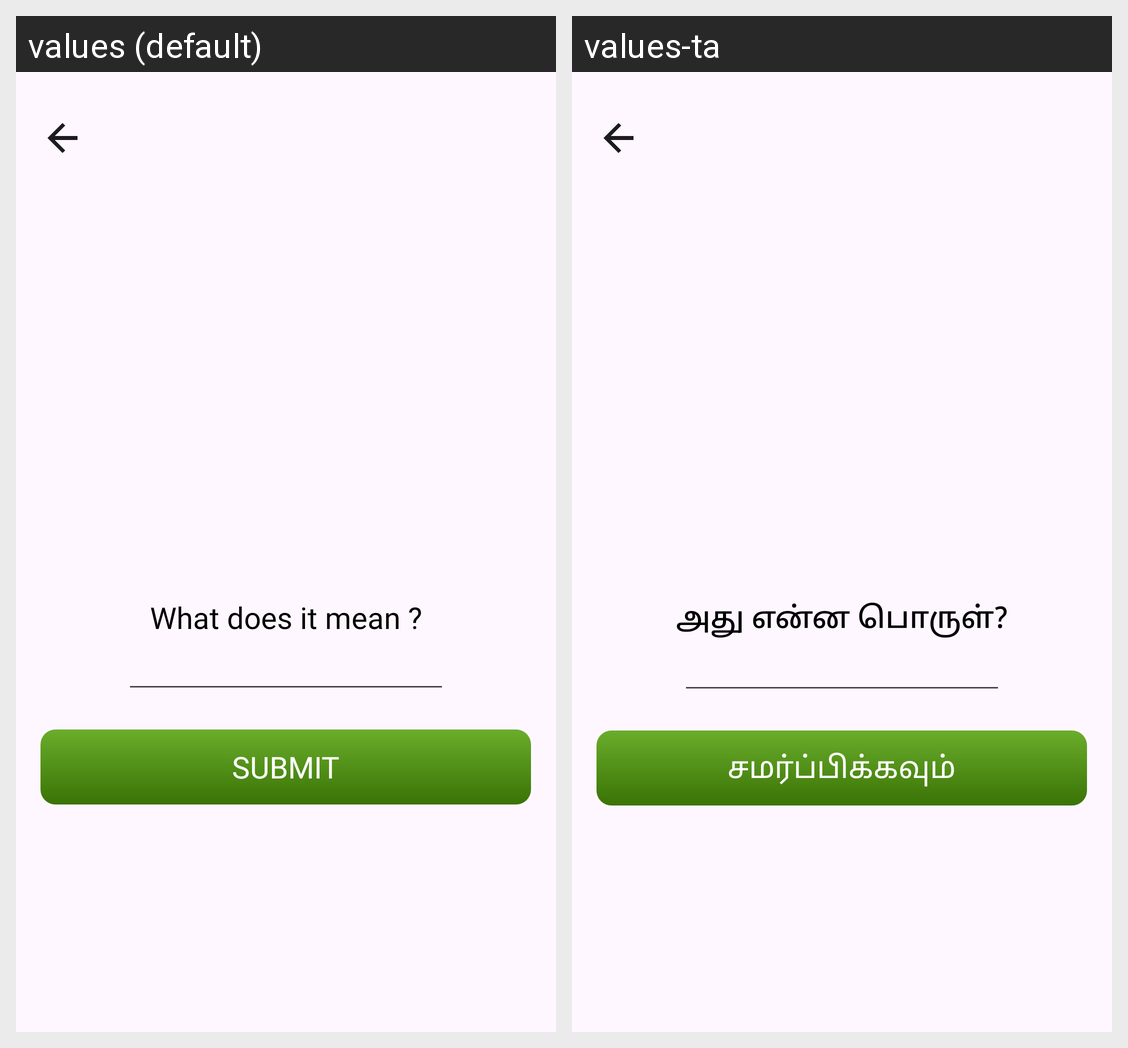

Strings drawn on this Android screen and how each of the app's shown locales translates them:
Android screen res/layout/fragment_games__fillit.xml rendered under 2 locales, left to right: values (default), values-ta. Device: Nexus 5 (rendered at 1080×1920; each locale shown at half size, 540×960, under a caption strip naming it); theme Theme.DeafAndMute.
Strings drawn on this screen, with the default value and each locale's value (text and hints the layout hard-codes, and strings that could not be matched under every locale, appear in the picture but are not listed):

what_does_it_mean
  values: What does it mean ?
  values-ta: அது என்ன பொருள்?

submit
  values: Submit
  values-ta: சமர்ப்பிக்கவும்
